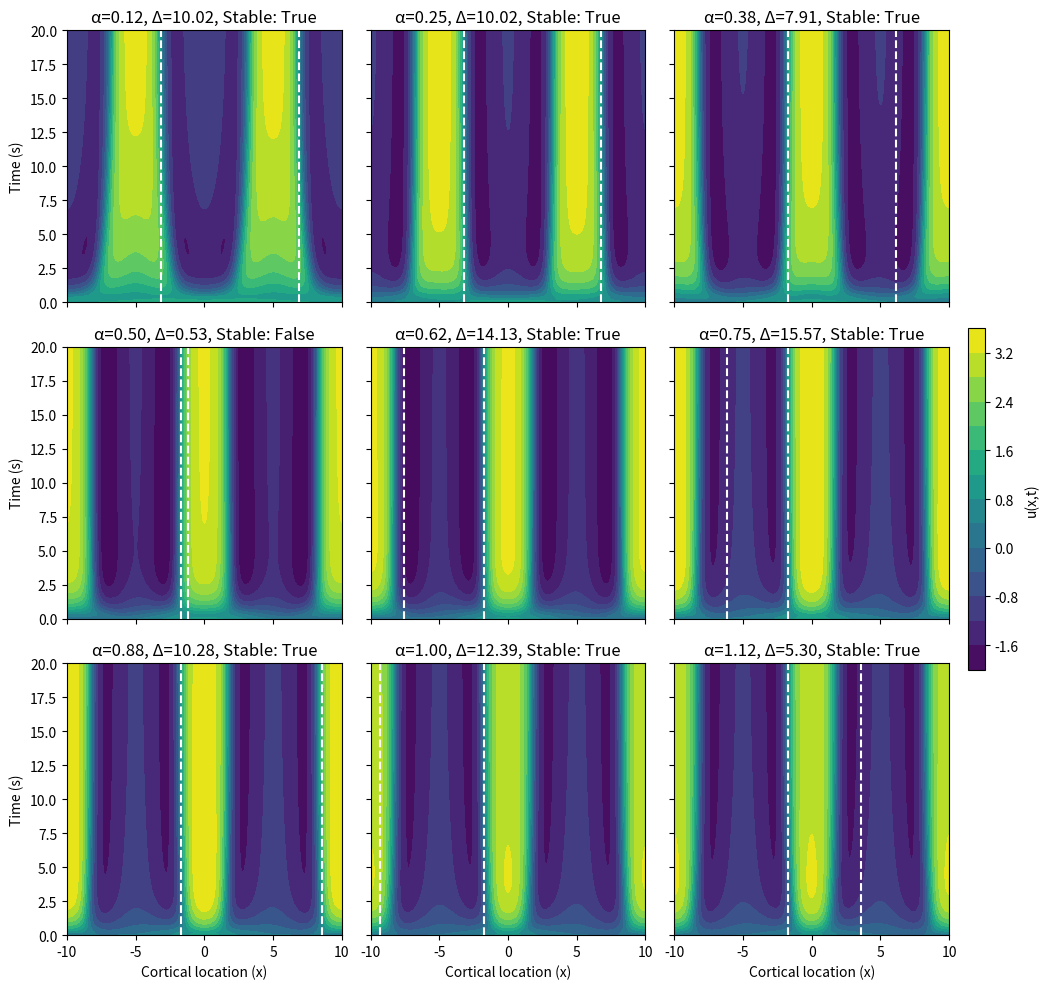

This figure's Python source:
import os
import numpy as np
import scipy.integrate as sp_int
import scipy.optimize as sp_opt
import matplotlib.pyplot as plt
from collections import defaultdict


class CoupledOscillators:
    a_grid1 = np.linspace(-1, -0.05, 9)
    epsilon_grid = np.linspace(-5, 5, 1000)
    tau_grid1 = np.linspace(-.8,.8,1000)
    
    a_grid2 = np.linspace(-1, 0, 1000)
    tau_grid2 = np.linspace(-.8,.8,9) # symmetric around 0
    
    def __init__(self, 
                 n_epsilon:int|None = None,
                 n_tau:int|None = None):
        
        if n_epsilon is not None:
            CoupledOscillators.epsilon_grid = np.linspace(-5, 5, n_epsilon)
        
        if n_tau is not None:
            CoupledOscillators.tau_grid1 = np.linspace(-.8,.8,n_tau)

        # Sweep a, epsilon and tau grids to find and classify fixed points
        self.fixed_points = self.sweep1()

        # Plot results
        self.plot1()
        
        # Investigating coupling strength(a) as a function of period difference e
        self.analytical_plot2()

    # ∆1 = ∆2 
    @staticmethod
    def PRC(a:float, phase:float):
        return a*np.sin(2*np.pi*phase)
    
    # simplifying assumption that T0=1
    def M(self,
          tau_n:float, epsilon:float, a:float
          )->float:
        '''
        Firing_time map M(tau_n) -> tau_n+1
        '''
        prc1 = self.PRC(a=a, phase=tau_n)
        # 1 here is T0
        INprc2 = 1 - tau_n - prc1
        prc2 = self.PRC(a=a, phase=INprc2)

        return tau_n + epsilon + prc1 - prc2
    
    
    def sweep1(self)-> dict[int:tuple]:
        ''''
        Performs parameter sweep over alpha, epsilon and tau
        to investigate existence and nature of fixed points
            Looking at epsilon X tau plots for different values of a
        '''
        fixed_points = defaultdict(lambda:dict())

        for ia, a in enumerate(CoupledOscillators.a_grid1):
            for e in CoupledOscillators.epsilon_grid:
                M_vals = self.M(tau_n=CoupledOscillators.tau_grid1,
                                epsilon=e, a = a)
                # At equilibrium, M(tau_n) - tau_n = 0 
                eq_candidates = M_vals - CoupledOscillators.tau_grid1

                equilibria = []
                # Look for sign change to find roots
                for it, (eq_candidate_n, eq_candidate_n1) in enumerate(zip(eq_candidates, eq_candidates[1:])):
                    # sign change
                    if eq_candidate_n * eq_candidate_n1 < 0:
                        try:
                            # accepts functions of 1 variable
                            tau_star = sp_opt.brentq(f = lambda tau: self.M(tau_n=tau,epsilon=e,a = a)-tau,
                                                     a = CoupledOscillators.tau_grid1[it], 
                                                     b = CoupledOscillators.tau_grid1[it+1])
                            # if not already detected for this epsilon
                            if all(abs(tau_star-r)>1e-4 for r in equilibria):
                                equilibria.append(tau_star)
                        except ValueError:
                            pass
                
                # Check stability
                stable:list[bool] = []
                # Synchrony (stable) if derivative of firing time map < 1
                for t_star in equilibria:
                    dM = (self.M(t_star+1e-6, e, a)-self.M(t_star-1e-6, e, a)) / 2e-6
                    stable.append(abs(dM)<1)
                
                    if abs(dM)<1:
                        print(f'a: {a}, Epsilon: {e}, tau*: {t_star}, Stable: {abs(dM)<1}, dM: {dM}')
                
                if len(equilibria) >= 1:
                    fixed_points[f'{a}'][f'{e}'] = ([e]*len(equilibria), equilibria, stable)
                
                else:
                    print(f'a: {a}, Epsilon: {e}, No equilibria')
        
        return fixed_points
    
    def plot1(self):
        '''
        Looking at epsilon X tau plots for different values of a
        '''
        f, ax = plt.subplots(nrows=3, ncols=3, sharey = 'row', figsize = (9,9))
        # a list of markers for the different plots
        markers = ['o', 's', '^', 'D', 'v', '>', '<', 'p', '*', 'h']
        for ia, (a_val, a_results) in enumerate(self.fixed_points.items()):
            # choose marker based on index
            marker = markers[ia % len(markers)]

            # get all stable vs unstable epsilons and taus
            all_UNSTABLEeps, all_UNSTABLEtau = [], []
            all_STABLEeps, all_STABLEtau = [], []
            for _, (eps_list, tau_list, stable_list) in a_results.items():
                assert len(stable_list) != 0
                
                stable = np.array(stable_list)
                eps = np.array(eps_list)
                taus = np.array(tau_list)
                
                all_STABLEeps.append(eps[stable])
                all_STABLEtau.append(taus[stable])
                all_UNSTABLEeps.append(eps[~stable])
                all_UNSTABLEtau.append(taus[~stable])

            all_UNSTABLEeps, all_UNSTABLEtau = np.concat(all_UNSTABLEeps), np.concat(all_UNSTABLEtau)
            all_STABLEeps, all_STABLEtau = np.concat(all_STABLEeps), np.concat(all_STABLEtau )
            
            # one scatter per unstable equilibria at a
            ax.flatten()[ia].scatter(all_UNSTABLEeps, all_UNSTABLEtau,
                    marker=marker,
                    color = 'red',
                    linestyle = '--'
                    )
            
            # one scatter per stable equilibria at a
            ax.flatten()[ia].scatter(all_STABLEeps, all_STABLEtau,
                    marker=marker,
                    color = 'navy',
                    )
            
            ax.flatten()[ia].set_title(f'a={round(float(a_val), 2)}')
            
            ax.flatten()[ia].set_xlabel('ε')
            if ia % 3 == 0:
                ax.flatten()[ia].set_ylabel('τ*')
        
        f.tight_layout()
        f.savefig('Firing_Time_Maps_plots.png', dpi = 300)
        plt.show()

    def analytical_plot2(self)-> dict[int:tuple]:
        ''''
        Analytically at epsilon X a plots for different values of tau
        Since: 
            M(tau, eps, a) = tau + eps + PRC(tau, a) - PRC(1-tau-PRC(tau, a), a)
            At equilibrium M(tau, eps, a) = tau*
            
            tau & tau* cancel out and we get:
                eps* = PRC(1-tau-PRC(tau, a), a) - PRC(tau, a)
                based on derivative at each eps*, a combination, 
                we can determine stability
        '''
        fixed_points = defaultdict(lambda:dict())
        eps_star = lambda tau, a: (self.PRC(phase = 1-tau-self.PRC(phase=tau, a=a), a=a)
                                   - self.PRC(phase=tau, a=a))
        
        tau_results = []
        for it, tau in enumerate(CoupledOscillators.tau_grid2):
                eps_stars = eps_star(tau, a = CoupledOscillators.a_grid2)
                if tau == 0:
                    eps_stars = np.zeros_like(eps_stars)

                # Check stability
                stable:list[bool] = []
                # Synchrony (stable) if derivative of firing time map < 1
                for e_star, a_star in zip(eps_stars, CoupledOscillators.a_grid2):
                    dM = (self.M(tau+1e-6, e_star, a_star)-self.M(tau-1e-6, e_star, a_star)) / 2e-6
                    stable.append(abs(dM)<1)
                
                    if abs(dM)<1:
                        print(f'Tau: {tau}, a: {a_star}, Epsilon: {e_star}, Stable: {abs(dM)<1}, dM: {dM}')
                
                tau_results.append((tau, eps_stars, stable))
        
        # plot
        f, ax = plt.subplots(nrows=3, ncols=3, sharey = 'row', figsize = (9,9))
        # a list of markers for the different plots
        markers = ['o', 's', '^', 'D', 'v', '>', '<', 'p', '*', 'h']
        for it, (tau, eps_stars, stable_list) in enumerate(tau_results):
            # choose marker based on index
            marker = markers[it % len(markers)]

            # get all stable vs unstable epsilons and taus
            assert len(stable_list) != 0
                
            stable = np.array(stable_list)
            a_stars = CoupledOscillators.a_grid2
            
            all_STABLEeps = eps_stars[stable]
            all_UNSTABLEeps = eps_stars[~stable]
            all_STABLEas = a_stars[stable]
            all_UNSTABLEas = a_stars[~stable]
            
            # one scatter per unstable equilibria at a
            ax.flatten()[it].scatter(all_UNSTABLEeps, all_UNSTABLEas,
                    marker=marker,
                    color = 'red',
                    linestyle = '--'
                    )
            
            # one scatter per stable equilibria at a
            ax.flatten()[it].scatter(all_STABLEeps, all_STABLEas,
                    marker=marker,
                    color = 'navy',
                    )
            
            ax.flatten()[it].set_title(f'τ={round(float(tau), 2)}')
            
            ax.flatten()[it].set_xlabel('ε')
            if it % 3 == 0:
                ax.flatten()[it].set_ylabel('a')
        
        f.tight_layout()
        f.savefig('a_vs_eps_plots.png', dpi = 300)
        plt.show()
        


class NeuralFields:
    # Question 2
    def Amari(self):
        # # Plot kernel
        self.plot_kernel()
        # Plot heavyside
        self.plot_activation()
        
        # # # Plot arbitrary bump with x1 = 0 and x2 = 1
        self.plot_bump(xrange=np.linspace(-10, 10, 200000),
                       x1 = 0, x2 = 1)
        
        # # Plot bump bifurcation diagram
        self.plot_bump_bifurcation(bump_widths=np.linspace(0.0001, 7, 10000),
                                   stability=False)

        # TODO: plot a range of bumps together with their eigenmodes
        # Plot eigenmodes V+(x) and V-(x)
        self.plot_bump(xrange=np.linspace(-10, 15, 200000),
                       x1 = 0, x2 = 6)
        # translation invariant, shift everything to x1 = 0
        x2s = 6*np.ones(200000)#np.linspace(0.0001, 7, 10000)
        x1s = np.zeros_like(x2s)
        x_range = np.linspace(-10, 15, x1s.size)
        self.plot_eigenmodes(C = 1, x_range=x_range, x1=x1s, x2=x2s)

        # Plot full bump bifurcation diagram (with stability)
        self.plot_bump_bifurcation(bump_widths=np.linspace(0.0001, 7, 10000),
                                   stability=True)
        
        # plot sigmoidal firing rate function
        self.plot_activation(type='sigmoidal')
    
    # Question 3
    def Ring(self):
        self.ring_neural_field(kappa = 5, h = .5)

    
    @staticmethod
    def kernel(z:float)->float:
        return (1-np.abs(z))*np.exp(-np.abs(z))
    
    @staticmethod
    def activation(u:float, h:float = 1,
                   type:str = 'heavyside'
                   )->int:
        match type:
            case 'heavyside':
                if isinstance(u, float):
                    return 1 if u >= h else 0
                elif isinstance(u, np.ndarray):
                    return (u >= h)
            case 'sigmoidal':
                # sigmoid with µ = 10
                return 1 / (1 + np.exp(-10*(u-h)))
    
    @staticmethod
    def U(x:float, 
          x1:float, x2:float
          )->float:
        # left half of bump + right half of bump
        return (NeuralFields.phi(x-x1)) + (NeuralFields.phi(x2-x))
    
    @classmethod
    def phi(cls,
            z:float
            )-> float:
        return z*np.exp(-np.abs(z))

    # Question 3
    def ring_neural_field(self,
                          kappa: float,
                          h: float = 0.3):
        # Spatial grid
        nx = 500
        Lx = 20
        x = np.linspace(-Lx/2, Lx/2, nx)
        dx = x[1] - x[0]

        # Build circulant weight matrix
        W = np.zeros((nx, nx))
        base = self.kernel(x)
        for i in range(nx):
            W[i, :] = np.roll(base, -i)
        W *= dx

        # RHS for solve_ivp: corrected matrix multiply
        rhs = lambda t, u: -u + kappa*(W @ self.activation(u, h=h, type='sigmoidal'))


        # Prepare 3×3 figure
        alphas = np.linspace(0.125, 1.125, 9)
        # plot initial conditions
        # Initial conditions
        u0plot = lambda width: (1 / (np.cosh(width*x)**2))
        fini, axini = plt.subplots()
        for ini_param in alphas:
            axini.plot(x, u0plot(ini_param), label = f'a = {round(ini_param, 1)}')
        
        axini.legend(loc = 1)
        axini.set_ylabel('Cortical activation u(x)')
        axini.set_xlabel('Cortical location (x)')
        fini.tight_layout()
        fini.savefig('RING_NF_Initial_conditions.png', dpi = 300)
        plt.show()
        plt.close()
        fig, axes = plt.subplots(3, 3, figsize=(11, 10),
                                 sharex=True, sharey=True)
        for i, (ax, alpha) in enumerate(zip(axes.ravel(), alphas)):
            # initial bump
            u0 = 1/np.cosh(0.5*alpha*x)**2

            # integrate
            sol = sp_int.solve_ivp(rhs, [0, 20], u0, max_step=0.5)
            X, T = np.meshgrid(x, sol.t)
            U = sol.y

            # detect final threshold‐crossings
            # detect final threshold‐crossings robustly on the ring
            u_fin = U[:, -1]
            mask = (u_fin >= h)

            # split into contiguous above-threshold blocks
            runs = np.split(
                np.nonzero(mask)[0],
                np.where(np.diff(mask) != 0)[0] + 1
            )
            # discard any empty runs
            runs = [r for r in runs if r.size>0]

            if not runs:
                x1 = x2 = Delta = np.nan
            else:
                # pick the run whose center is closest to x=0 (i.e. nx//2)
                centers = [ (r[0] + r[-1])//2 for r in runs ]
                best   = np.argmin([abs(c - nx//2) for c in centers])
                run    = runs[best]
                i1, i2 = run[0], run[-1]

                # interpolate the left edge between i1-1→i1
                j0, j1 = (i1-1)%nx, i1
                t1      = (h - u_fin[j0])/(u_fin[j1] - u_fin[j0])
                x1      = x[j0] + t1*(x[j1] - x[j0])

                # interpolate the right edge between i2→i2+1
                k0, k1  = i2, (i2+1)%nx
                t2      = (h - u_fin[k0])/(u_fin[k1] - u_fin[k0])
                x2      = x[k0] + t2*(x[k1] - x[k0])

                Delta   = (x2 - x1) % Lx

            # plot
            cf = ax.contourf(X, T, U.T, levels=15, cmap='viridis')
            # after computing x1, x2, Delta:
            x1_wrapped = ((x1 + Lx/2) % Lx) - Lx/2
            x2_wrapped = ((x2 + Lx/2) % Lx) - Lx/2

            ax.axvline(x1_wrapped, color='white', ls='--')
            ax.axvline(x2_wrapped, color='white', ls='--')
            ax.set_title(f'α={alpha:.2f}, Δ={Delta:.2f}, Stable: {True if kappa*self.kernel(Delta) < 0 else False}')

            if i % 3 == 0:
                ax.set_ylabel('Time (s)')
            if i>= 6:
                ax.set_xlabel('Cortical location (x)')
        fig.colorbar(cf, ax =axes, orientation= 'vertical', label= 'u(x,t)', 
                     fraction=0.02,pad=-0.1,
                     )
        fig.tight_layout(rect=[0, 0, 0.95, 1.0])
        plt.show()


    # Plotting functions
    def plot_eigenmodes(self,
                        C:float, x_range:np.ndarray,
                        x1:float, x2:float):
        assert (x2 > x1).all()
        # V+(x) == U'(x)
        Vplus = C*(self.kernel(x_range - x2) + self.kernel(x_range - x1))
        Vminus = C*(self.kernel(x_range - x2) - self.kernel(x_range - x1))
        # formula for Uprime I derived in 2.3
        Uprime = self.kernel(x_range - x1) + self.kernel(x2-x_range)

        fe, axe = plt.subplots()
        axe.axvline(x = x1[0], label = 'x1', 
                    alpha = 0.6, color = 'k', linestyle = '--')
        axe.axvline(x = x2[0], label = 'x2', 
                    alpha = 0.6, color = 'k', linestyle = '-.')
        
        axe.plot(x_range, Vplus, color = 'green', label = 'V+(x)',
                 linewidth = 2)
        axe.plot(x_range, Vminus, color = 'red', label = 'V-(x)',
                 alpha = 0.7)
        axe.plot(x_range, Uprime,label = "U'(x)", 
                 color = 'blue', linestyle = ':', linewidth = 3)

        axe.set_ylabel('Eigenmode V±(x)')
        axe.set_xlabel('Cortex location x')
        axe.legend(loc=1)
        fe.tight_layout()
        fe.savefig(f'Eigenmodes_∆{np.mean(x2)}.png', dpi = 300)
        plt.show()

    def plot_bump_bifurcation(self, 
                              bump_widths:np.ndarray,
                              h_starval:float = 1/np.exp(1),
                              stability:bool = False):
        h_s = self.phi(bump_widths)
        h_star_i = np.argmin(h_starval - h_s)
        fb, axb = plt.subplots()
        
        # Q2.4
        print(f'Narrow: {h_s[bump_widths<1].size}, Wide: {h_s[bump_widths>1].size}')
        axb.scatter(h_s[bump_widths<1], bump_widths[bump_widths<1], 
                    color = 'pink', label = 'narrow bumps')
        axb.scatter(h_s[bump_widths>1], bump_widths[bump_widths>1], 
                    color = 'yellowgreen', label = 'wide bumps')
        axb.set_xlabel('Firing threshold (h)')
        axb.set_ylabel('Bump width (∆)')
        
        if stability:
            lambda_plus = ((self.kernel(0) + self.kernel(bump_widths)) / 
                           np.abs(self.kernel(0) - self.kernel(bump_widths))
                           ) - 1
            stable = lambda_plus < 0
            unstable = lambda_plus > 0 

            axb.plot(h_s[stable], bump_widths[stable], 
                    color = 'dodgerblue', label = 'stable',
                    linewidth = 3)
            axb.plot(h_s[unstable], bump_widths[unstable], 
                    color = 'red', label = 'unstable', linestyle = '--')

        
        axb.scatter(h_s[h_star_i], bump_widths[h_star_i], 
                    color = 'gold', label = r'${h* = \frac{1}{e}}$', s = 100)
        axb.legend(loc = 1)
        fb.tight_layout()
        fb.savefig(f'Bumb bifurcation_stability({stability}).png', dpi = 300)
        plt.show()

    def plot_bump(self, xrange:np.ndarray,
                  x1:float, x2:float,
                  ax = None):
        # get U steady state values across x
        Ux = self.U(xrange, x1 = x1, x2 = x2)

        if ax is None:
            f, ax = plt.subplots()
            # x < 0
            ax.plot(xrange[xrange<=x1], Ux[xrange<=x1], label= r'$x<x_1$',
                    color = 'silver', linestyle = '--')
            # x1 <= x <= x2
            ax.plot(xrange[((xrange>x1) & (xrange<x2))], Ux[((xrange>x1) & (xrange<x2))], 
                    label = r'${x_1 \leq x \leq x_2}$',
                    color = 'dodgerblue')
            # x > x2
            ax.plot(xrange[xrange>=x2], Ux[xrange>=x2], 
                    label= r'$x > x_2$ ',
                    color = 'black', linestyle = '--')

            ax.axhline(y = self.phi(x2-x1), color = 'orange', label = 'Threshold h')

            ax.set_xlabel('Cortex location x')
            ax.set_ylabel('Cortical activity u(x)')
            ax.legend(loc = 1)

            f.tight_layout()
            f.savefig(f'Bump_plot_∆={np.mean(x2-x1)}.png', dpi = 300)
            plt.show()

        else:
            ax.plot(xrange, Ux)
        
    def plot_kernel(self): 
        # plot synaptic kernel
        fk, kax = plt.subplots()
        kernel_plot_range = (-10,10,1000)
        kax.plot(np.linspace(*kernel_plot_range), self.kernel(np.linspace(*kernel_plot_range)),
                 color = 'g')
        kax.set_xlabel('z'); kax.set_ylabel('w(z)')
        fk.tight_layout()
        plt.show()

    def plot_activation(self,
                        hplot:float = 0.5, 
                        type:str='heavyside'):
        # plot Heavyside
        fheavy, heavyax = plt.subplots()
        heavyside_plot_range = (-2,2,100)
        heavyax.plot(np.linspace(*heavyside_plot_range), 
                     self.activation(np.linspace(*heavyside_plot_range), h = hplot,
                                     type=type),
                     color = 'orange', label = f'h = {round(hplot, 2)}')
        heavyax.set_xlabel('u'); heavyax.set_ylabel('H(u)')
        heavyax.legend(loc=2)
        fheavy.tight_layout()
        plt.show()

        

if __name__ == '__main__':
    # Question 1 - Coupled Oscillators and Phase Difference Maps
    # for truly nice graphs with all the saddle node bifurcations
    # need to set higher resolution for tau and epsilon (both to 10000)
    # at None does default with 1000 each
    # CO = CoupledOscillators(n_tau=None, n_epsilon=None)

    # Questions 2 & 3 - Neural Field Models
    NF = NeuralFields()
    
    # Question 2 - Amari approach
    # NF.Amari()

    # Question 3 - Ring neural field
    NF.Ring()
